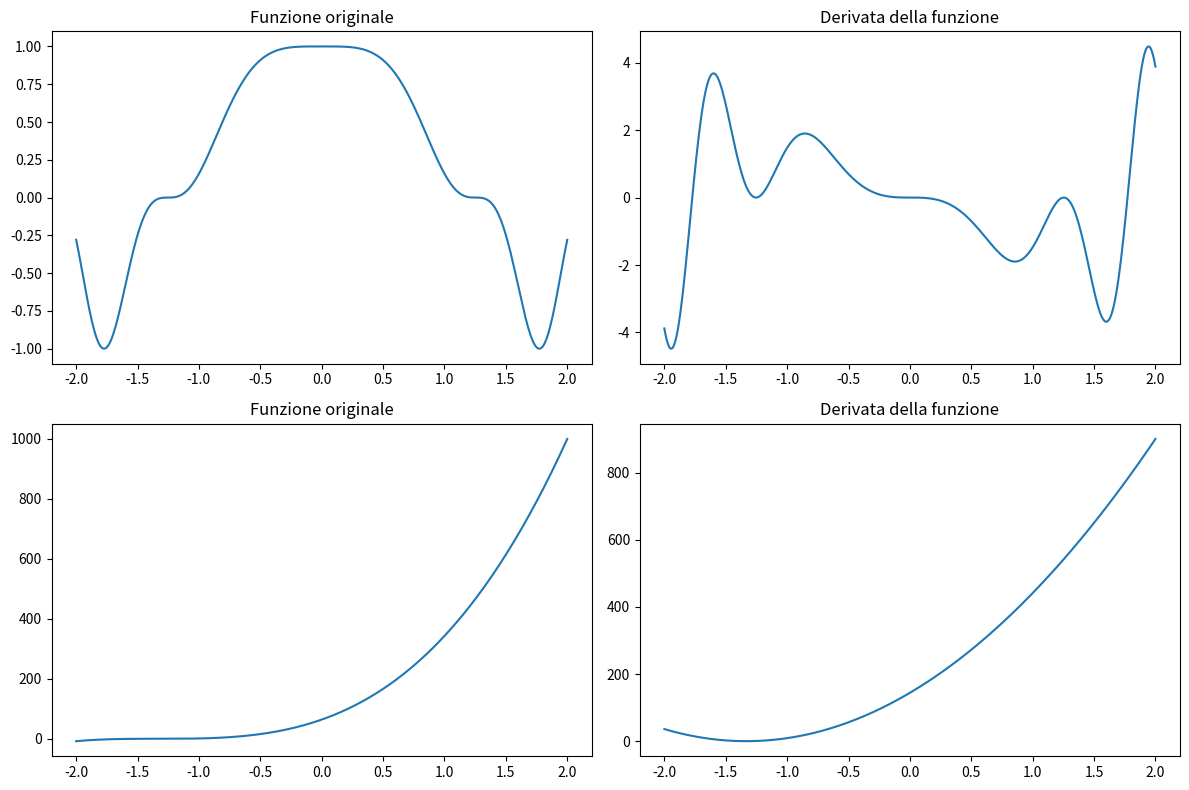

Here is the Python script that generated this plot:
import numpy as np
import matplotlib.pyplot as plt

# Definisci la variabile indipendente x
x = np.linspace(-2, 2, 400)

# Funzione 1: y = cos^3(x^2)
y1 = np.cos(x**2)**3
dy1_dx = -6 * x * np.sin(x**2) * np.cos(x**2)**2

# Funzione 2: y = u^3, dove u = 3x + 4
u = 3*x + 4
y2 = u**3
dy2_dx = 3 * u**2 * 3

# Funzione 3: y = 3x + 4
y3 = 3*x + 4
dy3_dx = 3

# Plotta le funzioni e le loro derivate
plt.figure(figsize=(12, 8))

plt.subplot(2, 2, 1)
plt.plot(x, y1, label=r'$\cos^3(x^2)$')
plt.title('Funzione originale')

plt.subplot(2, 2, 2)
plt.plot(x, dy1_dx, label=r"$\frac{dy}{dx}$")
plt.title('Derivata della funzione')

plt.subplot(2, 2, 3)
plt.plot(x, y2, label=r'$u^3$, $u=3x+4$')
plt.title('Funzione originale')

plt.subplot(2, 2, 4)
plt.plot(x, dy2_dx, label=r"$\frac{dy}{dx}$")
plt.title('Derivata della funzione')

plt.tight_layout()
plt.show()
